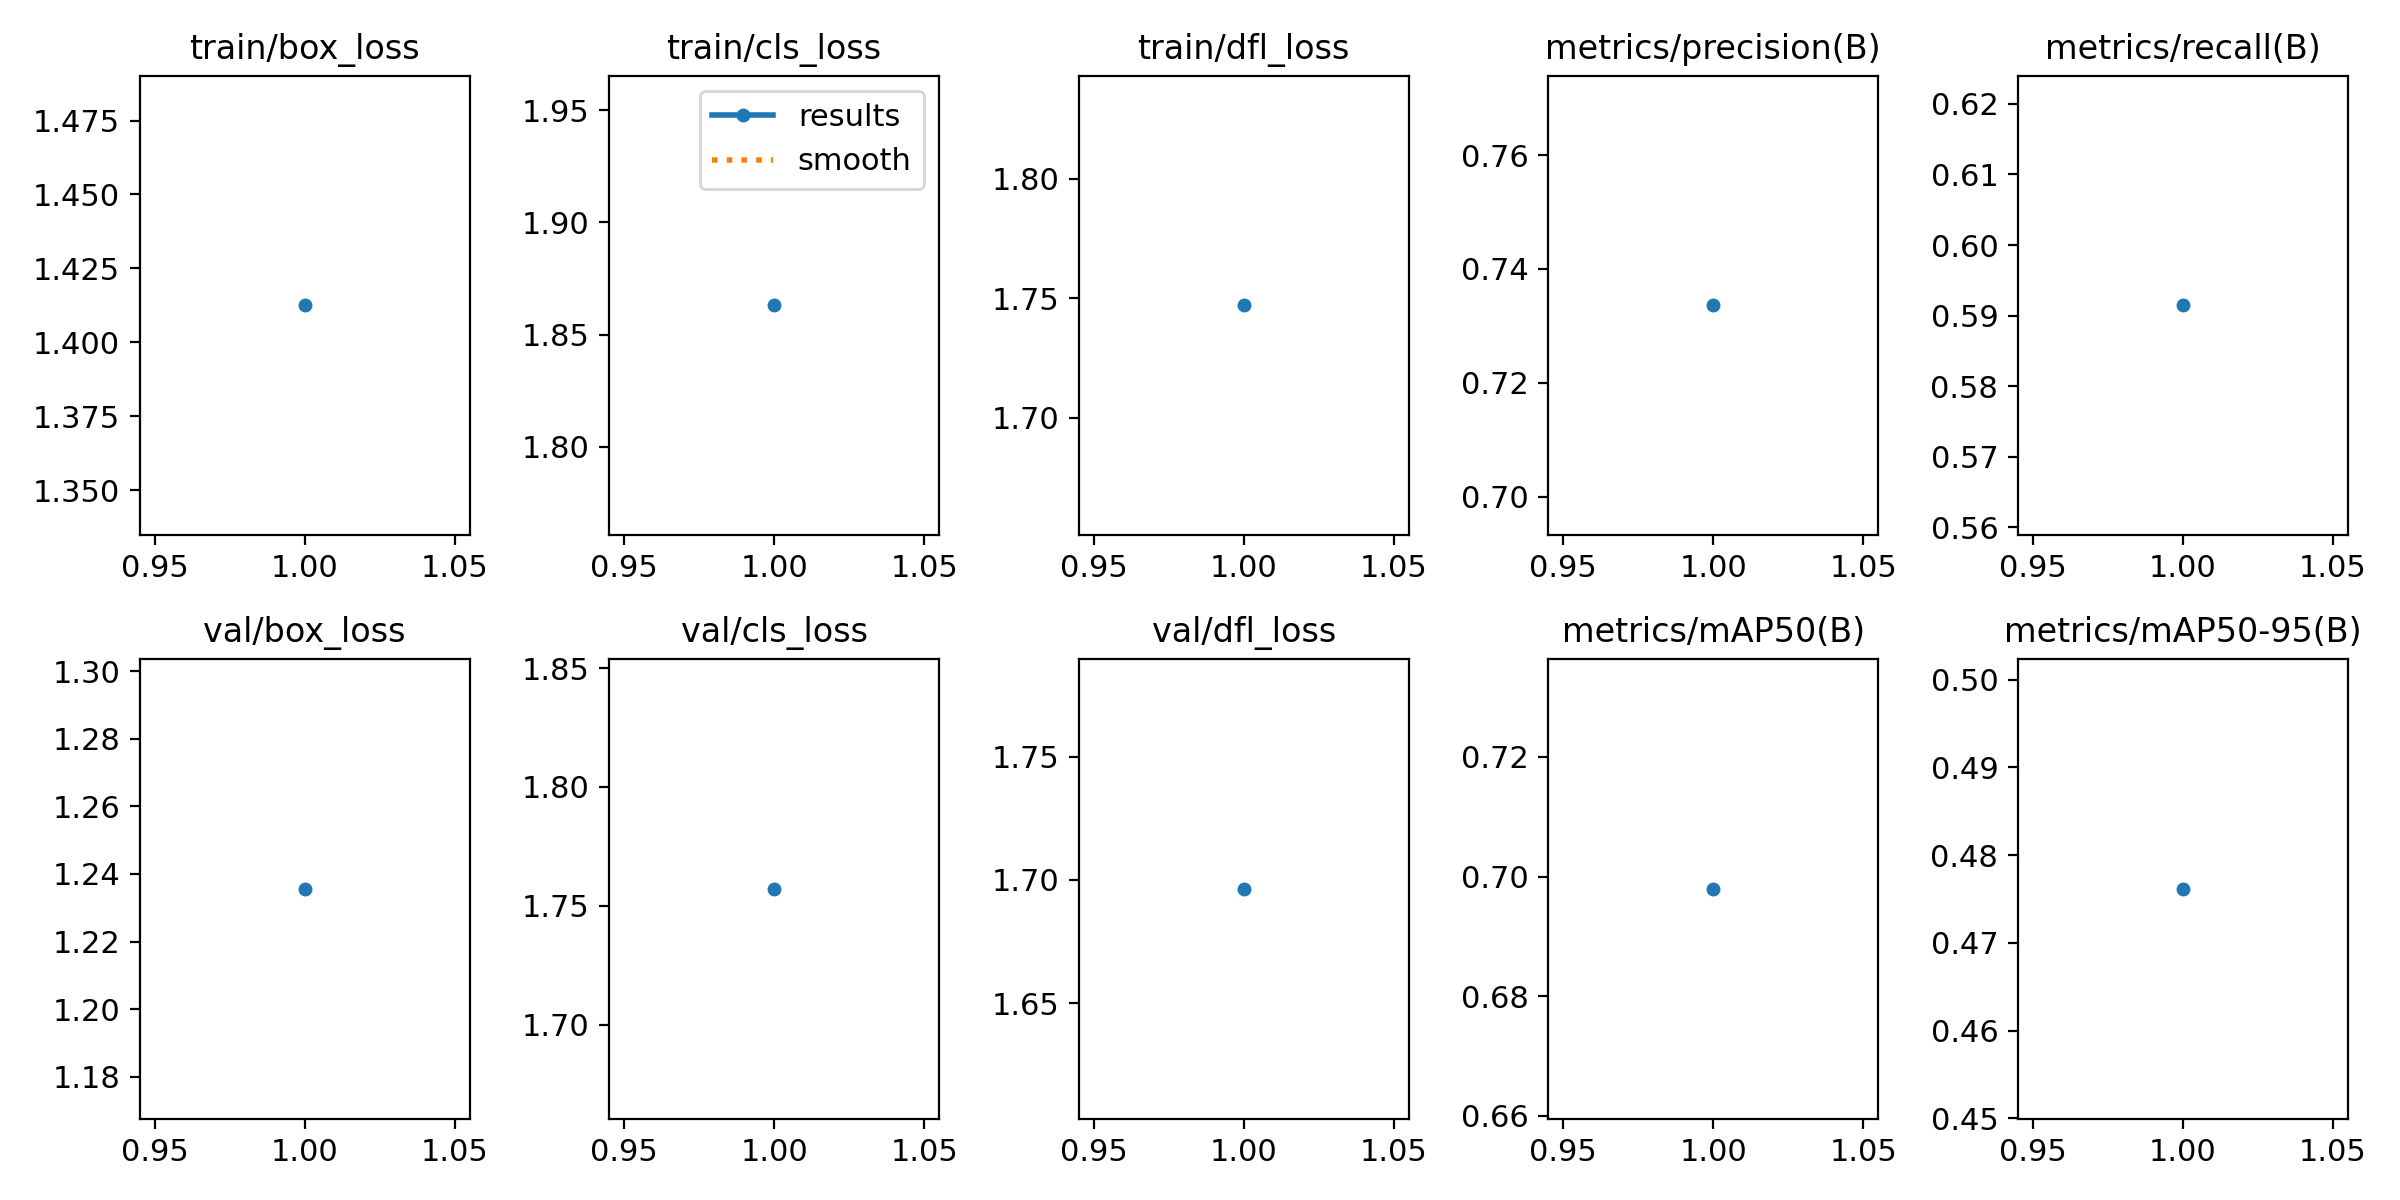

Data behind this chart, as committed beside it:
epoch, train/box_loss, train/cls_loss, train/dfl_loss, metrics/precision(B), metrics/recall(B), metrics/mAP50(B), metrics/mAP50-95(B), val/box_loss, val/cls_loss, val/dfl_loss, lr/pg0, lr/pg1, lr/pg2
1, 1.413, 1.863, 1.747, 0.7336, 0.5915, 0.6979, 0.4762, 1.236, 1.757, 1.696, 0.00012, 0.00012, 0.00012
